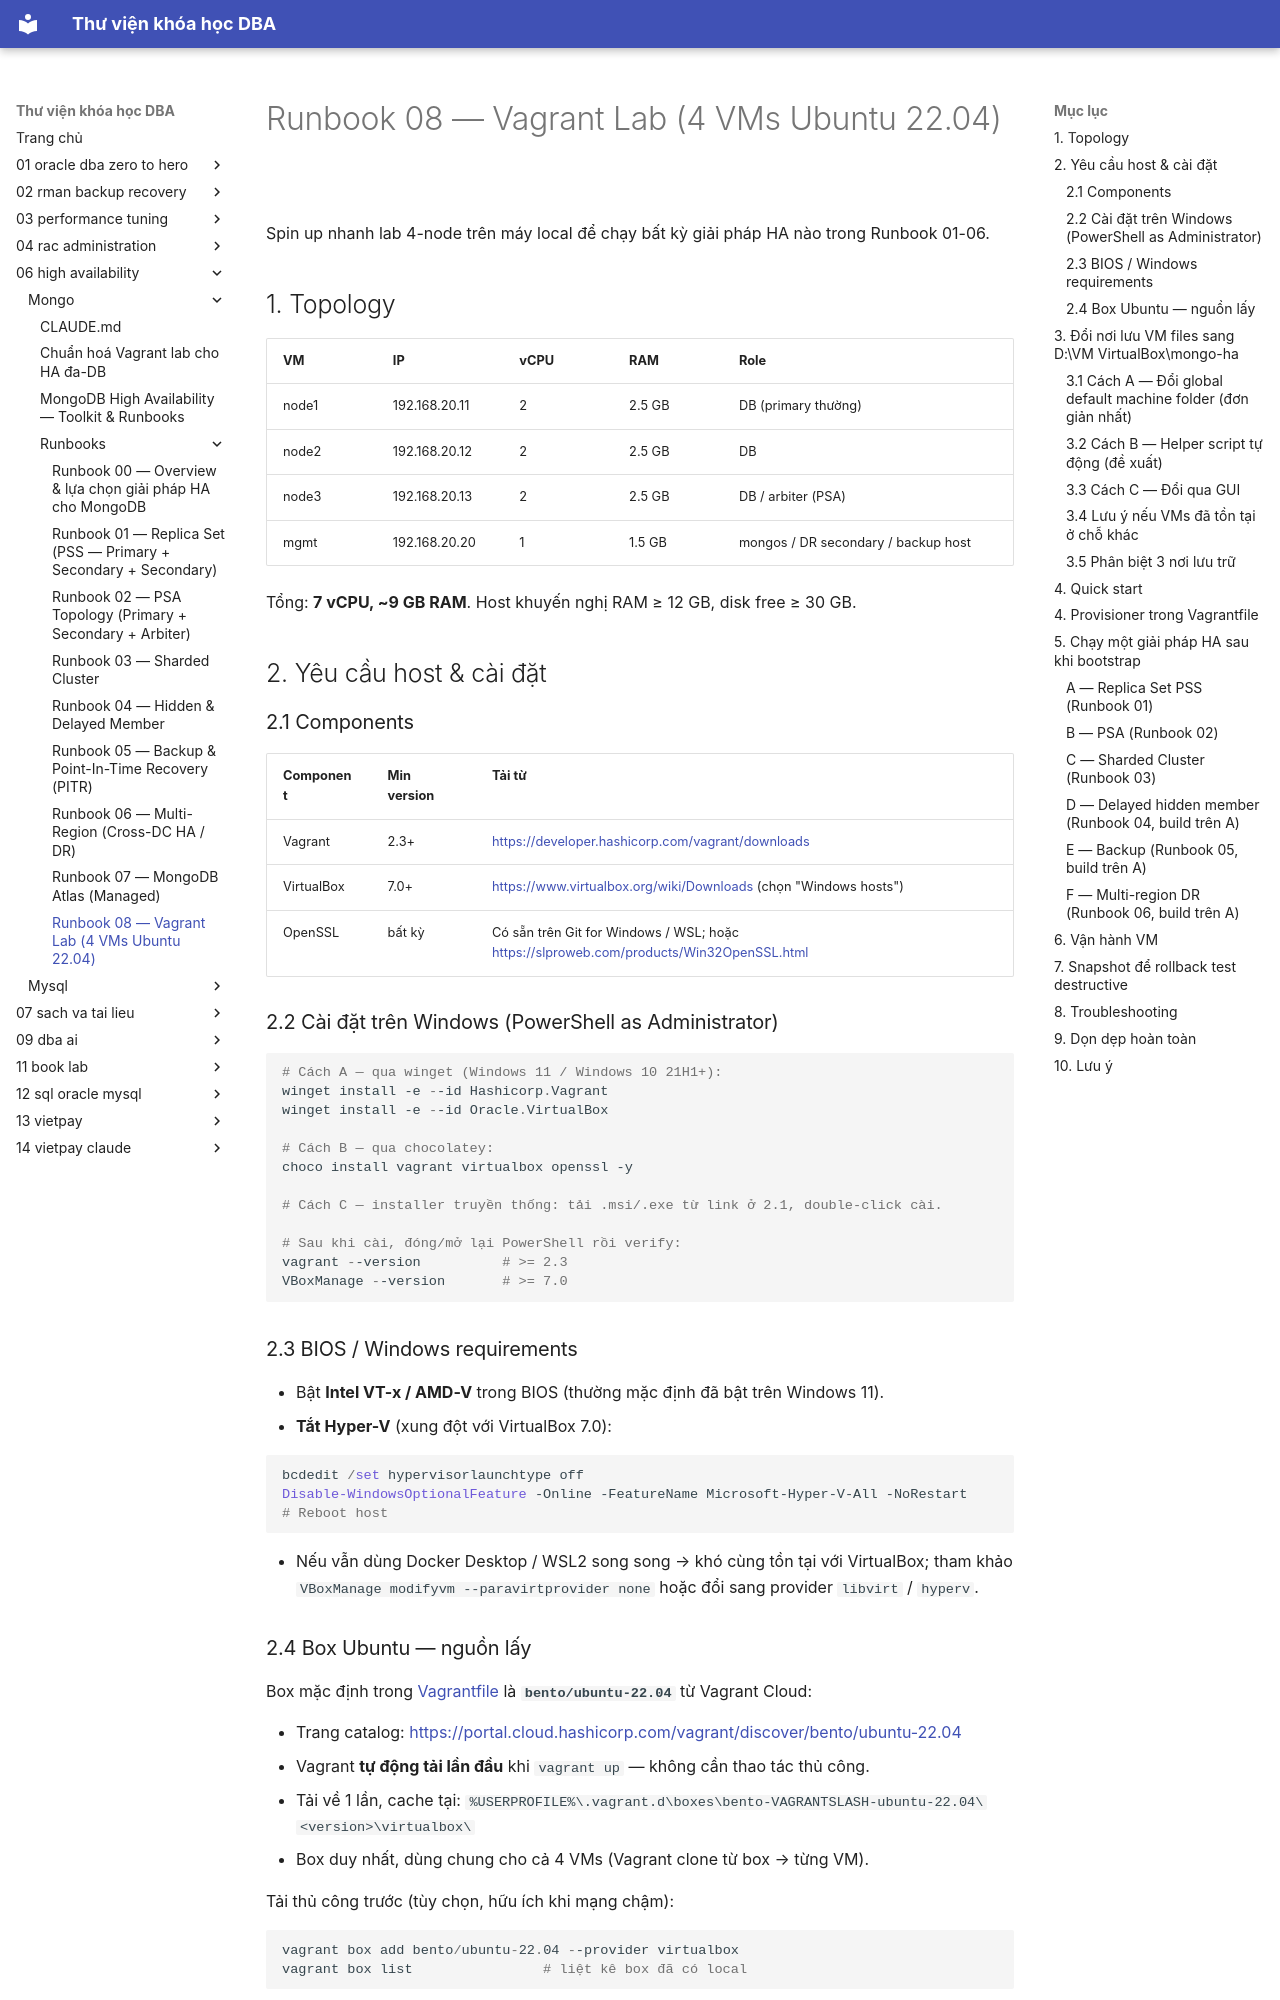

repository: quochuyag/MkDocs_local · page: 06-high-availability/mongo/runbooks/008-vagrant-lab/index.html · generator: mkdocs

---
title: Runbook 08 — Vagrant Lab (4 VMs Ubuntu 22.04)
course: 06-high-availability
source: HA/mongo/runbooks/08-vagrant-lab.md
---

# Runbook 08 — Vagrant Lab (4 VMs Ubuntu 22.04)

Spin up nhanh lab 4-node trên máy local để chạy bất kỳ giải pháp HA nào trong Runbook 01-06.

## 1. Topology

| VM | IP | vCPU | RAM | Role |
|---|---|---|---|---|
| node1 | 192.168.20.11 | 2 | 2.5 GB | DB (primary thường) |
| node2 | 192.168.20.12 | 2 | 2.5 GB | DB |
| node3 | 192.168.20.13 | 2 | 2.5 GB | DB / arbiter (PSA) |
| mgmt  | 192.168.20.20 | 1 | 1.5 GB | mongos / DR secondary / backup host |

Tổng: **7 vCPU, ~9 GB RAM**. Host khuyến nghị RAM ≥ 12 GB, disk free ≥ 30 GB.

## 2. Yêu cầu host & cài đặt

### 2.1 Components

| Component | Min version | Tải từ |
|---|---|---|
| Vagrant | 2.3+ | <https://developer.hashicorp.com/vagrant/downloads> |
| VirtualBox | 7.0+ | <https://www.virtualbox.org/wiki/Downloads> (chọn "Windows hosts") |
| OpenSSL | bất kỳ | Có sẵn trên Git for Windows / WSL; hoặc <https://slproweb.com/products/Win32OpenSSL.html> |

### 2.2 Cài đặt trên Windows (PowerShell as Administrator)

```powershell
# Cách A — qua winget (Windows 11 / Windows 10 21H1+):
winget install -e --id Hashicorp.Vagrant
winget install -e --id Oracle.VirtualBox

# Cách B — qua chocolatey:
choco install vagrant virtualbox openssl -y

# Cách C — installer truyền thống: tải .msi/.exe từ link ở 2.1, double-click cài.

# Sau khi cài, đóng/mở lại PowerShell rồi verify:
vagrant --version          # >= 2.3
VBoxManage --version       # >= 7.0
```

### 2.3 BIOS / Windows requirements

- Bật **Intel VT-x / AMD-V** trong BIOS (thường mặc định đã bật trên Windows 11).
- **Tắt Hyper-V** (xung đột với VirtualBox 7.0):

  ```powershell
  bcdedit /set hypervisorlaunchtype off
  Disable-WindowsOptionalFeature -Online -FeatureName Microsoft-Hyper-V-All -NoRestart
  # Reboot host
  ```

- Nếu vẫn dùng Docker Desktop / WSL2 song song → khó cùng tồn tại với VirtualBox; tham khảo `VBoxManage modifyvm --paravirtprovider none` hoặc đổi sang provider `libvirt` / `hyperv`.
